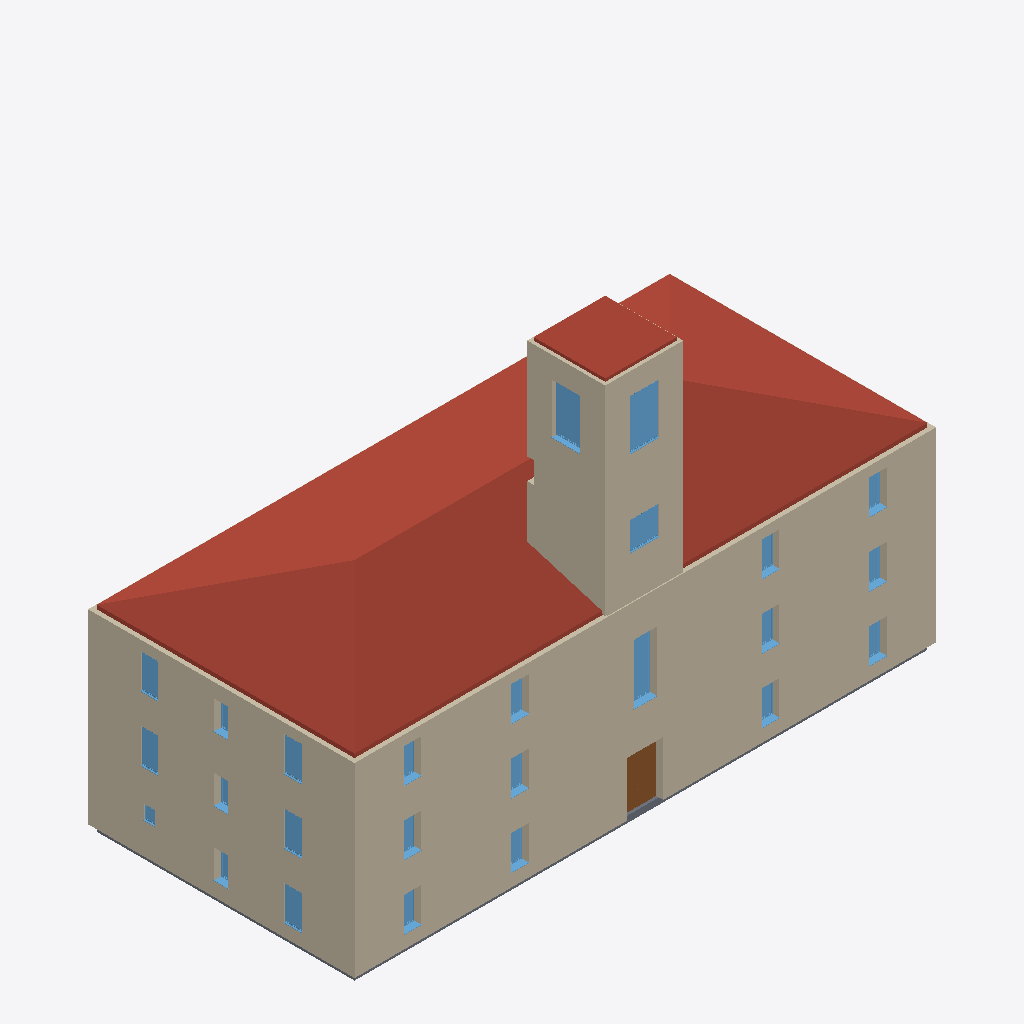
Isometric view of an IFC building model (IFC-SPF (STEP), schema IFC4, length unit millimetre), seen from the south-west, elements coloured by IFC class: 42 walls (beige), 25 windows (light blue), 7 slabs (grey), 5 roofs (red-brown), 1 door (brown).
Extent 40.7 m × 18.7 m × 27.7 m (x, y, z). Storeys (6): BuildingStorey_0cm at 0.00 m; BuildingStorey_450cm at 4.50 m; BuildingStorey_900cm at 9.00 m; BuildingStorey_1300cm at 13.00 m; BuildingStorey_2000cm at 20.00 m; BuildingStorey_2700cm at 27.00 m. Elements (243): 111 IfcWall, 51 IfcWindow, 45 IfcSlab, 31 IfcDoor, 5 IfcRoof.

HEADER;
FILE_DESCRIPTION(('ViewDefinition [ReferenceView_V1.2]','RevitIdentifiers [ContentGUID: 6eb8c93e-230c-48c2-80ca-cda910a172b6, VersionGUID: 12d8c33c-cbb7-4cc5-baf6-4510fa81a4ff, NumberOfSaves: 5]'),'2;1');
FILE_NAME('Town_Hall.ifc','2026-10-26T13:39:04+01:00',(''),(''),'ODA SDAI 25.12','Autodesk - Revit 26.4.0.32 (ENG) - 26.4.0.32','');
FILE_SCHEMA(('IFC4'));
ENDSEC;
DATA;
#18=IFCPROJECT('1kkCa_8mn8me3ApQdlNer6',#6,'Project Number',$,$,'Project Name','Project Status',(#13),#43990);
#48=IFCSITE('1kkCa_8mn8me3ApQdlNer4',#6,'Default',$,$,#47,$,$,.ELEMENT.,(51,30,23,112487),(0,-7,-37,-956022),0.0,$,$);
#22=IFCBUILDING('1kkCa_8mn8me3ApQdlNer7',#6,'',$,$,#21,$,'',.ELEMENT.,$,$,#19);
#25=IFCBUILDINGSTOREY('3Zu5Bv0LOHrPC10026FoQQ',#6,'BuildingStorey_0cm',$,$,#24,$,'BuildingStorey_0cm',.ELEMENT.,0.0);
#29=IFCBUILDINGSTOREY('16rJmnfS5Akea7G2wXfb0t',#6,'BuildingStorey_450cm',$,$,#28,$,'BuildingStorey_450cm',.ELEMENT.,4500.0);
#33=IFCBUILDINGSTOREY('16rJmnfS5Akea7G2wXfb0u',#6,'BuildingStorey_900cm',$,$,#32,$,'BuildingStorey_900cm',.ELEMENT.,9000.0);
#37=IFCBUILDINGSTOREY('16rJmnfS5Akea7G2wXfb0v',#6,'BuildingStorey_1300cm',$,$,#36,$,'BuildingStorey_1300cm',.ELEMENT.,13000.0);
#41=IFCBUILDINGSTOREY('16rJmnfS5Akea7G2wXfb0w',#6,'BuildingStorey_2000cm',$,$,#40,$,'BuildingStorey_2000cm',.ELEMENT.,20000.0);
#45=IFCBUILDINGSTOREY('16rJmnfS5Akea7G2wXfb0x',#6,'BuildingStorey_2700cm',$,$,#44,$,'BuildingStorey_2700cm',.ELEMENT.,27000.0);
#27563=IFCROOF('16rJmnfS5Akea7G2wXfbnn',#6,'Basic Roof:TBIM_Clay_Tile_Timber_Roof_275:325857',$,$,#27480,$,'325857',.NOTDEFINED.);
#27814=IFCROOF('16rJmnfS5Akea7G2wXfbs$',#6,'Basic Roof:TBIM_Clay_Tile_Timber_Roof_275:325935',$,$,#27757,$,'325935',.NOTDEFINED.);
#27931=IFCROOF('16rJmnfS5Akea7G2wXfbt4',#6,'Basic Roof:TBIM_Clay_Tile_Timber_Roof_275:325972',$,$,#27871,$,'325972',.NOTDEFINED.);
#15369=IFCWALL('16rJmnfS5Akea7G2wXfb18',#6,'Basic Wall:TBIM_Rendered_Solid_Brick_Wall_600:324824',$,$,#15330,#15334,'324824',.NOTDEFINED.);
#27700=IFCROOF('16rJmnfS5Akea7G2wXfbs6',#6,'Basic Roof:TBIM_Clay_Tile_Timber_Roof_275:325910',$,$,#27639,$,'325910',.NOTDEFINED.);
#14290=IFCWALL('16rJmnfS5Akea7G2wXfb0c',#6,'Basic Wall:TBIM_Rendered_Solid_Brick_Wall_600:324790',$,$,#14257,#14261,'324790',.NOTDEFINED.);
#14120=IFCWALL('16rJmnfS5Akea7G2wXfb0a',#6,'Basic Wall:TBIM_Rendered_Solid_Brick_Wall_600:324788',$,$,#14081,#14085,'324788',.NOTDEFINED.);
#13856=IFCWALL('16rJmnfS5Akea7G2wXfb0X',#6,'Basic Wall:TBIM_Rendered_Solid_Brick_Wall_600:324785',$,$,#13817,#13821,'324785',.NOTDEFINED.);
#13503=IFCWALL('16rJmnfS5Akea7G2wXfb0z',#6,'Basic Wall:TBIM_Rendered_Solid_Brick_Wall_600:324781',$,$,#13464,#13468,'324781',.NOTDEFINED.);
#13767=IFCWALL('16rJmnfS5Akea7G2wXfb0W',#6,'Basic Wall:TBIM_Rendered_Solid_Brick_Wall_600:324784',$,$,#13728,#13732,'324784',.NOTDEFINED.);
#13352=IFCWALL('16rJmnfS5Akea7G2wXfb0y',#6,'Basic Wall:TBIM_Rendered_Solid_Brick_Wall_600:324780',$,$,#13304,#13308,'324780',.NOTDEFINED.);
#14905=IFCWALL('16rJmnfS5Akea7G2wXfb0j',#6,'Basic Wall:TBIM_Rendered_Solid_Brick_Wall_600:324797',$,$,#14866,#14870,'324797',.NOTDEFINED.);
#14641=IFCWALL('16rJmnfS5Akea7G2wXfb0g',#6,'Basic Wall:TBIM_Rendered_Solid_Brick_Wall_600:324794',$,$,#14602,#14606,'324794',.NOTDEFINED.);
#17743=IFCWALL('16rJmnfS5Akea7G2wXfb6d',#6,'Basic Wall:TBIM_Rendered_Solid_Brick_Wall_600:324919',$,$,#17704,#17708,'324919',.NOTDEFINED.);
#16159=IFCWALL('16rJmnfS5Akea7G2wXfb1d',#6,'Basic Wall:TBIM_Rendered_Solid_Brick_Wall_600:324855',$,$,#16120,#16124,'324855',.NOTDEFINED.);
#17975=IFCWALL('16rJmnfS5Akea7G2wXfb6g',#6,'Basic Wall:TBIM_Exposed_Brick_Tower_Wall_450:324922',$,$,#17947,#17951,'324922',.NOTDEFINED.);
#16953=IFCWALL('16rJmnfS5Akea7G2wXfb67',#6,'Basic Wall:TBIM_Exposed_Brick_Tower_Wall_450:324887',$,$,#16925,#16929,'324887',.NOTDEFINED.);
#14552=IFCWALL('16rJmnfS5Akea7G2wXfb0f',#6,'Basic Wall:TBIM_Rendered_Solid_Brick_Wall_600:324793',$,$,#14513,#14517,'324793',.NOTDEFINED.);
#13679=IFCWALL('16rJmnfS5Akea7G2wXfb0$',#6,'Basic Wall:TBIM_Rendered_Solid_Brick_Wall_600:324783',$,$,#13640,#13644,'324783',.NOTDEFINED.);
#15808=IFCWALL('16rJmnfS5Akea7G2wXfb1Z',#6,'Basic Wall:TBIM_Rendered_Solid_Brick_Wall_600:324851',$,$,#15769,#15773,'324851',.NOTDEFINED.);
#15169=IFCWALL('16rJmnfS5Akea7G2wXfb1G',#6,'Basic Wall:TBIM_Rendered_Solid_Brick_Wall_600:324800',$,$,#15130,#15134,'324800',.NOTDEFINED.);
#16423=IFCWALL('16rJmnfS5Akea7G2wXfb1g',#6,'Basic Wall:TBIM_Rendered_Solid_Brick_Wall_600:324858',$,$,#16384,#16388,'324858',.NOTDEFINED.);
#14464=IFCWALL('16rJmnfS5Akea7G2wXfb0e',#6,'Basic Wall:TBIM_Rendered_Solid_Brick_Wall_600:324792',$,$,#14425,#14429,'324792',.NOTDEFINED.);
#18051=IFCWALL('16rJmnfS5Akea7G2wXfb6h',#6,'Basic Wall:TBIM_Exposed_Brick_Tower_Wall_450:324923',$,$,#18023,#18027,'324923',.NOTDEFINED.);
#17216=IFCWALL('16rJmnfS5Akea7G2wXfb6X',#6,'Basic Wall:TBIM_Rendered_Solid_Brick_Wall_600:324913',$,$,#17177,#17181,'324913',.NOTDEFINED.);
#16687=IFCWALL('16rJmnfS5Akea7G2wXfb1j',#6,'Basic Wall:TBIM_Rendered_Solid_Brick_Wall_600:324861',$,$,#16648,#16652,'324861',.NOTDEFINED.);
#17040=IFCWALL('16rJmnfS5Akea7G2wXfb68',#6,'Basic Wall:TBIM_Exposed_Brick_Tower_Wall_450:324888',$,$,#17002,#17006,'324888',.NOTDEFINED.);
#15544=IFCWALL('16rJmnfS5Akea7G2wXfb1W',#6,'Basic Wall:TBIM_Rendered_Solid_Brick_Wall_600:324848',$,$,#15505,#15509,'324848',.NOTDEFINED.);
#27400=IFCROOF('16rJmnfS5Akea7G2wXfb9f',#6,'Basic Roof:TBIM_Lead_Tower_Roof_208:325369',$,$,#27340,$,'325369',.NOTDEFINED.);
#14378=IFCWALL('16rJmnfS5Akea7G2wXfb0d',#6,'Basic Wall:TBIM_Rendered_Solid_Brick_Wall_600:324791',$,$,#14339,#14343,'324791',.NOTDEFINED.);
#13591=IFCWALL('16rJmnfS5Akea7G2wXfb0_',#6,'Basic Wall:TBIM_Rendered_Solid_Brick_Wall_600:324782',$,$,#13552,#13556,'324782',.NOTDEFINED.);
#15457=IFCWALL('16rJmnfS5Akea7G2wXfb1$',#6,'Basic Wall:TBIM_Rendered_Solid_Brick_Wall_600:324847',$,$,#15418,#15422,'324847',.NOTDEFINED.);
#38966=IFCWINDOW('0IsCCyoxTCnRhsHH3wXLfa',#6,'Windows_Sgl_Plain:TBIM_Belfry_Mullioned_Window_200x350:327323',$,$,#43369,#38962,'327323',3500.0000000000014,2000.0000000000002,.WINDOW.,.NOTDEFINED.,$);
#36764=IFCDOOR('0IsCCyoxTCnRhsHH3wXLgC',#6,'Doors_ExtDbl_Flush:TBIM_Main_Portal_250x380:327283',$,$,#42569,#36760,'327283',3800.0000000000005,2500.0000000000014,.DOOR.,$,$);
#39009=IFCWINDOW('0IsCCyoxTCnRhsHH3wXLfZ',#6,'Windows_Sgl_Plain:TBIM_Belfry_Mullioned_Window_200x350:327324',$,$,#43389,#39005,'327324',3500.0000000000014,2000.0000000000002,.WINDOW.,.NOTDEFINED.,$);
#37173=IFCWINDOW('0IsCCyoxTCnRhsHH3wXLg6',#6,'Windows_Sgl_Plain:TBIM_Council_Chamber_Window_160x420:327289',$,$,#42809,#37169,'327289',4200.0,1600.0000000000045,.WINDOW.,.NOTDEFINED.,$);
#38050=IFCWINDOW('0IsCCyoxTCnRhsHH3wXLfr',#6,'Windows_Sgl_Plain:TBIM_Clock_Face_200x200:327306',$,$,#43149,#38046,'327306',2000.0000000000002,2000.0000000000002,.WINDOW.,.NOTDEFINED.,$);
#16876=IFCWALL('16rJmnfS5Akea7G2wXfb1l',#6,'Basic Wall:TBIM_Exposed_Brick_Tower_Wall_450:324863',$,$,#16840,#16844,'324863',.NOTDEFINED.);
#37023=IFCWINDOW('0IsCCyoxTCnRhsHH3wXLg7',#6,'Windows_Sgl_Plain:TBIM_Arched_Timber_Window_120x240:327288',$,$,#42649,#37019,'327288',2400.0,1200.0000000000007,.WINDOW.,.NOTDEFINED.,$);
#35460=IFCWINDOW('0IsCCyoxTCnRhsHH3wXLgK',#6,'Windows_Sgl_Plain:TBIM_Arched_Timber_Window_120x240:327275',$,$,#42388,#35456,'327275',2400.000000000001,1200.0000000000007,.WINDOW.,.NOTDEFINED.,$);
#35778=IFCWINDOW('0IsCCyoxTCnRhsHH3wXLgG',#6,'Windows_Sgl_Plain:TBIM_Arched_Timber_Window_120x240:327279',$,$,#42468,#35774,'327279',2400.0,1200.0000000000007,.WINDOW.,.NOTDEFINED.,$);
#38218=IFCWINDOW('0IsCCyoxTCnRhsHH3wXLfo',#6,'Windows_Sgl_Plain:TBIM_Arched_Timber_Window_120x240:327309',$,$,#42909,#38214,'327309',2400.0,1200.0,.WINDOW.,.NOTDEFINED.,$);
#37341=IFCWINDOW('0IsCCyoxTCnRhsHH3wXLg3',#6,'Windows_Sgl_Plain:TBIM_Arched_Timber_Window_120x240:327292',$,$,#42709,#37337,'327292',2400.0,1200.0,.WINDOW.,.NOTDEFINED.,$);
#23397=IFCSLAB('16rJmnfS5Akea7G2wXfb5J',#6,'Floor:TBIM_Ventilated_Crawl_Space_Floor_450:325059',$,$,#23386,#23396,'325059',.FLOOR.);
#22850=IFCSLAB('16rJmnfS5Akea7G2wXfb4E',#6,'Floor:TBIM_Ventilated_Crawl_Space_Floor_450:325022',$,$,#22839,#22849,'325022',.FLOOR.);
#36937=IFCWINDOW('0IsCCyoxTCnRhsHH3wXLg9',#6,'Windows_Sgl_Plain:TBIM_Arched_Timber_Window_120x240:327286',$,$,#42609,#36933,'327286',2400.0,1200.0,.WINDOW.,.NOTDEFINED.,$);
#37599=IFCWINDOW('0IsCCyoxTCnRhsHH3wXLfz',#6,'Windows_Sgl_Plain:TBIM_Arched_Timber_Window_120x240:327298',$,$,#42849,#37595,'327298',2400.0,1200.0,.WINDOW.,.NOTDEFINED.,$);
#38304=IFCWINDOW('0IsCCyoxTCnRhsHH3wXLfm',#6,'Windows_Sgl_Plain:TBIM_Arched_Timber_Window_120x240:327311',$,$,#42989,#38300,'327311',2400.000000000001,1200.0,.WINDOW.,.NOTDEFINED.,$);
#35692=IFCWINDOW('0IsCCyoxTCnRhsHH3wXLgI',#6,'Windows_Sgl_Plain:TBIM_Arched_Timber_Window_120x240:327277',$,$,#42428,#35688,'327277',2400.000000000001,1200.0,.WINDOW.,.NOTDEFINED.,$);
#38476=IFCWINDOW('0IsCCyoxTCnRhsHH3wXLfi',#6,'Windows_Sgl_Plain:TBIM_Arched_Timber_Window_120x240:327315',$,$,#43189,#38472,'327315',2400.0,1200.0,.WINDOW.,.NOTDEFINED.,$);
#38605=IFCWINDOW('0IsCCyoxTCnRhsHH3wXLff',#6,'Windows_Sgl_Plain:TBIM_Arched_Timber_Window_120x240:327318',$,$,#43309,#38601,'327318',2400.0,1200.0,.WINDOW.,.NOTDEFINED.,$);
#37470=IFCWINDOW('0IsCCyoxTCnRhsHH3wXLg0',#6,'Windows_Sgl_Plain:TBIM_Arched_Timber_Window_120x240:327295',$,$,#42769,#37466,'327295',2400.000000000001,1200.0,.WINDOW.,.NOTDEFINED.,$);
#37685=IFCWINDOW('0IsCCyoxTCnRhsHH3wXLfx',#6,'Windows_Sgl_Plain:TBIM_Arched_Timber_Window_120x240:327300',$,$,#43049,#37681,'327300',2400.0,1200.0,.WINDOW.,.NOTDEFINED.,$);
#37900=IFCWINDOW('0IsCCyoxTCnRhsHH3wXLfs',#6,'Windows_Sgl_Plain:TBIM_Arched_Timber_Window_120x240:327305',$,$,#43109,#37896,'327305',2400.0,1200.0,.WINDOW.,.NOTDEFINED.,$);
#35371=IFCWINDOW('0IsCCyoxTCnRhsHH3wXLgL',#6,'Windows_Sgl_Plain:TBIM_Arched_Timber_Window_120x240:327274',$,$,#42368,#35367,'327274',2400.000000000001,1200.0000000000007,.WINDOW.,.NOTDEFINED.,$);
#35735=IFCWINDOW('0IsCCyoxTCnRhsHH3wXLgH',#6,'Windows_Sgl_Plain:TBIM_Arched_Timber_Window_120x240:327278',$,$,#42448,#35731,'327278',2400.0,1200.0000000000007,.WINDOW.,.NOTDEFINED.,$);
#36980=IFCWINDOW('0IsCCyoxTCnRhsHH3wXLg8',#6,'Windows_Sgl_Plain:TBIM_Arched_Timber_Window_120x240:327287',$,$,#42629,#36976,'327287',2400.0,1200.0000000000007,.WINDOW.,.NOTDEFINED.,$);
#23299=IFCSLAB('16rJmnfS5Akea7G2wXfb4i',#6,'Floor:TBIM_Ventilated_Crawl_Space_Floor_450:325052',$,$,#23288,#23298,'325052',.FLOOR.);
#17820=IFCWALL('16rJmnfS5Akea7G2wXfb6e',#6,'Basic Wall:TBIM_Exposed_Brick_Tower_Wall_450:324920',$,$,#17792,#17796,'324920',.NOTDEFINED.);
#35610=IFCWINDOW('0IsCCyoxTCnRhsHH3wXLgJ',#6,'Windows_Sgl_Plain:TBIM_Corridor_Window_100x200:327276',$,$,#42408,#35606,'327276',2000.0000000000007,1000.0000000000011,.WINDOW.,.NOTDEFINED.,$);
#35821=IFCWINDOW('0IsCCyoxTCnRhsHH3wXLgF',#6,'Windows_Sgl_Plain:TBIM_Corridor_Window_100x200:327280',$,$,#42589,#35817,'327280',2000.0000000000011,1000.0000000000011,.WINDOW.,.NOTDEFINED.,$);
#37427=IFCWINDOW('0IsCCyoxTCnRhsHH3wXLg1',#6,'Windows_Sgl_Plain:TBIM_Corridor_Window_100x200:327294',$,$,#42829,#37423,'327294',2000.0000000000002,1000.0000000000011,.WINDOW.,.NOTDEFINED.,$);
#23103=IFCSLAB('16rJmnfS5Akea7G2wXfb4_',#6,'Floor:TBIM_Ventilated_Crawl_Space_Floor_450:325038',$,$,#23092,#23102,'325038',.FLOOR.);
#23888=IFCSLAB('16rJmnfS5Akea7G2wXfb5y',#6,'Floor:TBIM_Ventilated_Crawl_Space_Floor_450:325100',$,$,#23877,#23887,'325100',.FLOOR.);
#23692=IFCSLAB('16rJmnfS5Akea7G2wXfb5E',#6,'Floor:TBIM_Ventilated_Crawl_Space_Floor_450:325086',$,$,#23681,#23691,'325086',.FLOOR.);
#35971=IFCWINDOW('0IsCCyoxTCnRhsHH3wXLgE',#6,'Windows_Sgl_Plain:TBIM_Barred_Window_80x100:327281',$,$,#42528,#35967,'327281',1000.0000000000011,800.0,.WINDOW.,.NOTDEFINED.,$);
#15720=IFCWALL('16rJmnfS5Akea7G2wXfb1Y',#6,'Basic Wall:TBIM_Rendered_Solid_Brick_Wall_600:324850',$,$,#15681,#15685,'324850',.NOTDEFINED.);
#17898=IFCWALL('16rJmnfS5Akea7G2wXfb6f',#6,'Basic Wall:TBIM_Exposed_Brick_Tower_Wall_450:324921',$,$,#17870,#17874,'324921',.NOTDEFINED.);
#16763=IFCWALL('16rJmnfS5Akea7G2wXfb1k',#6,'Basic Wall:TBIM_Exposed_Brick_Tower_Wall_450:324862',$,$,#16736,#16740,'324862',.NOTDEFINED.);
#17128=IFCWALL('16rJmnfS5Akea7G2wXfb6W',#6,'Basic Wall:TBIM_Rendered_Solid_Brick_Wall_600:324912',$,$,#17089,#17093,'324912',.NOTDEFINED.);
#14032=IFCWALL('16rJmnfS5Akea7G2wXfb0Z',#6,'Basic Wall:TBIM_Rendered_Solid_Brick_Wall_600:324787',$,$,#13993,#13997,'324787',.NOTDEFINED.);
#18133=IFCWALL('16rJmnfS5Akea7G2wXfb6i',#6,'Basic Wall:TBIM_Solid_Brick_Spine_Wall_460:324924',$,$,#18100,#18104,'324924',.NOTDEFINED.);
#14817=IFCWALL('16rJmnfS5Akea7G2wXfb0i',#6,'Basic Wall:TBIM_Rendered_Solid_Brick_Wall_600:324796',$,$,#14778,#14782,'324796',.NOTDEFINED.);
#18765=IFCWALL('16rJmnfS5Akea7G2wXfb7J',#6,'Basic Wall:TBIM_Solid_Brick_Spine_Wall_460:324931',$,$,#18732,#18736,'324931',.NOTDEFINED.);
#23004=IFCSLAB('16rJmnfS5Akea7G2wXfb4r',#6,'Floor:TBIM_Ventilated_Crawl_Space_Floor_450:325029',$,$,#22993,#23003,'325029',.FLOOR.);
#19748=IFCWALL('16rJmnfS5Akea7G2wXfb7V',#6,'Basic Wall:TBIM_Solid_Brick_Spine_Wall_460:324943',$,$,#19715,#19719,'324943',.NOTDEFINED.);
#15281=IFCWALL('16rJmnfS5Akea7G2wXfb1H',#6,'Basic Wall:TBIM_Rendered_Solid_Brick_Wall_600:324801',$,$,#15218,#15222,'324801',.NOTDEFINED.);
#17392=IFCWALL('16rJmnfS5Akea7G2wXfb6Z',#6,'Basic Wall:TBIM_Rendered_Solid_Brick_Wall_600:324915',$,$,#17353,#17357,'324915',.NOTDEFINED.);
#15632=IFCWALL('16rJmnfS5Akea7G2wXfb1X',#6,'Basic Wall:TBIM_Rendered_Solid_Brick_Wall_600:324849',$,$,#15593,#15597,'324849',.NOTDEFINED.);
#16599=IFCWALL('16rJmnfS5Akea7G2wXfb1i',#6,'Basic Wall:TBIM_Rendered_Solid_Brick_Wall_600:324860',$,$,#16560,#16564,'324860',.NOTDEFINED.);
ENDSEC;
